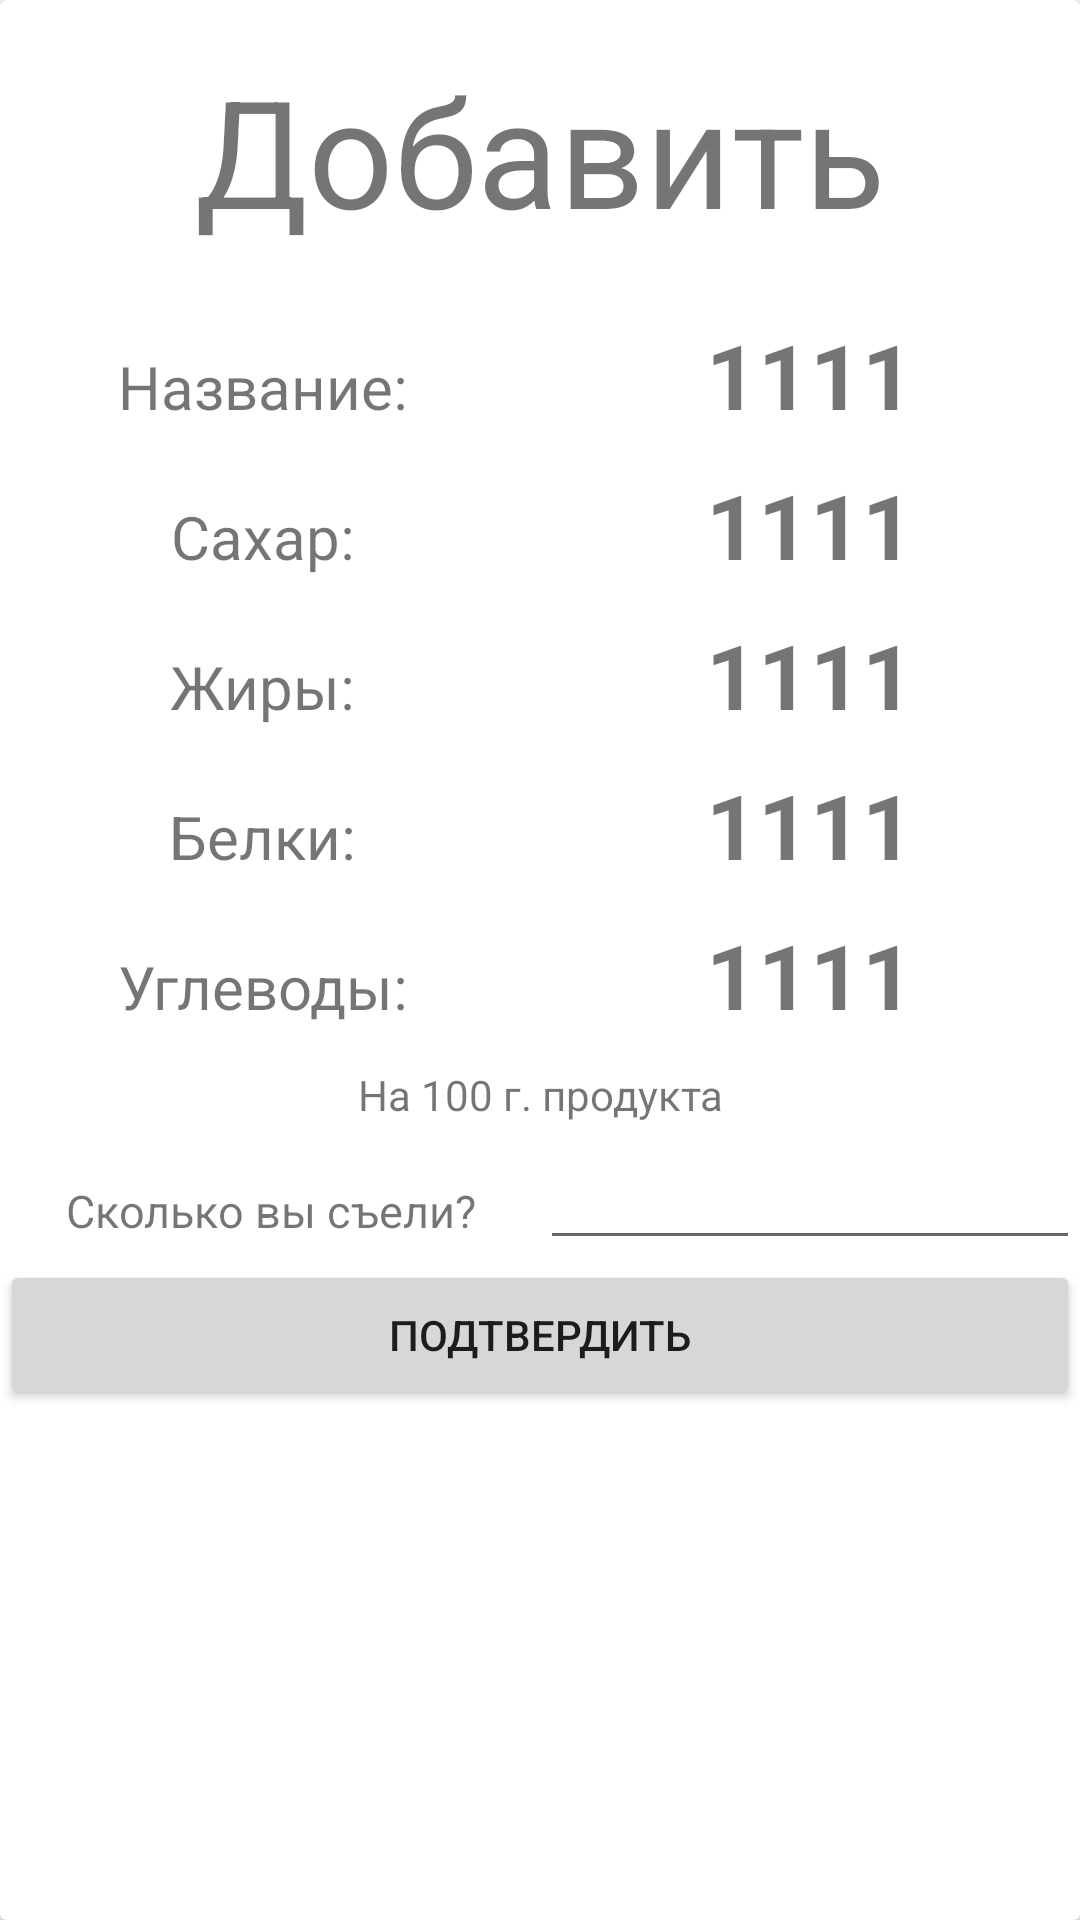

Layout XML and referenced resources for this Android screen:
<!-- AndroidManifest.xml: application theme Theme.QRFood -->
<!-- res/layout/add_from_barcode_layout.xml -->
<?xml version="1.0" encoding="utf-8"?>
<androidx.cardview.widget.CardView xmlns:android="http://schemas.android.com/apk/res/android"
    android:orientation="vertical"
    android:layout_width="match_parent"
    android:layout_height="match_parent">
    <LinearLayout
        android:layout_width="match_parent"
        android:layout_height="wrap_content"
        android:orientation="vertical">

        <TextView
            android:layout_width="match_parent"
            android:layout_height="100dp"
            android:text = "Добавить"
            android:textSize="50dp"
            android:gravity="center"/>
        <LinearLayout
            android:layout_width="match_parent"
            android:layout_height="50dp"
            android:orientation="horizontal">
            <TextView
                android:layout_width="match_parent"
                android:layout_height="50dp"
                android:text="Название: "
                android:gravity="center"
                android:textSize="20dp"
                android:layout_weight="1"/>
            <TextView
                android:id="@+id/name_text_view"
                android:layout_width="match_parent"
                android:layout_height="50dp"
                android:layout_weight="1"
                android:text="1111"
                android:gravity="center"
                android:textSize="30dp"
                android:textStyle="bold"/>
        </LinearLayout>
        <LinearLayout
            android:layout_width="match_parent"
            android:layout_height="50dp"
            android:orientation="horizontal">
            <TextView
                android:layout_width="match_parent"
                android:layout_height="50dp"
                android:text="Сахар: "
                android:gravity="center"
                android:textSize="20dp"
                android:layout_weight="1"/>
            <TextView
                android:id="@+id/shugar_text_view"
                android:layout_width="match_parent"
                android:layout_height="50dp"
                android:layout_weight="1"
                android:text="1111"
                android:gravity="center"
                android:textSize="30dp"
                android:textStyle="bold"/>
        </LinearLayout>
        <LinearLayout
            android:layout_width="match_parent"
            android:layout_height="50dp"
            android:orientation="horizontal">
            <TextView
                android:layout_width="match_parent"
                android:layout_height="50dp"
                android:text="Жиры: "
                android:gravity="center"
                android:textSize="20dp"
                android:layout_weight="1"/>
            <TextView
                android:id="@+id/fats_text_view"
                android:layout_width="match_parent"
                android:layout_height="50dp"
                android:layout_weight="1"
                android:text="1111"
                android:gravity="center"
                android:textSize="30dp"
                android:textStyle="bold"/>
        </LinearLayout>
        <LinearLayout
            android:layout_width="match_parent"
            android:layout_height="50dp"
            android:orientation="horizontal">
            <TextView
                android:layout_width="match_parent"
                android:layout_height="50dp"
                android:text="Белки: "
                android:gravity="center"
                android:textSize="20dp"
                android:layout_weight="1"/>
            <TextView
                android:id="@+id/squirrels_text_view"
                android:layout_width="match_parent"
                android:layout_height="50dp"
                android:layout_weight="1"
                android:text="1111"
                android:gravity="center"
                android:textSize="30dp"
                android:textStyle="bold"/>
        </LinearLayout>
        <LinearLayout
            android:layout_width="match_parent"
            android:layout_height="50dp"
            android:orientation="horizontal">
            <TextView
                android:layout_width="match_parent"
                android:layout_height="50dp"
                android:text="Углеводы: "
                android:gravity="center"
                android:textSize="20dp"
                android:layout_weight="1"/>
            <TextView
                android:id="@+id/carbohydrates_text_view"
                android:layout_width="match_parent"
                android:layout_height="50dp"
                android:layout_weight="1"
                android:text="1111"
                android:gravity="center"
                android:textSize="30dp"
                android:textStyle="bold"/>
        </LinearLayout>
        <TextView
            android:layout_width="match_parent"
            android:layout_height="30dp"
            android:text="На 100 г. продукта"
            android:gravity="center"
            />
        <LinearLayout
            android:layout_width="match_parent"
            android:layout_height="40dp"
            android:orientation="horizontal">
            <TextView
                android:layout_width="match_parent"
                android:layout_height="40dp"
                android:layout_weight="1"
                android:gravity="center"
                android:text="Сколько вы съели?"
                android:textSize="15dp"/>
            <EditText
                android:id="@+id/input_weight"
                android:layout_width="match_parent"
                android:layout_height="40dp"
                android:layout_weight="1"
                android:inputType="number"
                />
        </LinearLayout>


        <Button
            android:id="@+id/accept_button"
            android:layout_width="match_parent"
            android:layout_height="50dp"
            android:text="Подтвердить"/>

    </LinearLayout>



</androidx.cardview.widget.CardView>
<!-- resources referenced by this layout -->
<resources>
  <style name="Theme.QRFood" parent="android:Theme.Material.Light.NoActionBar" />
</resources>
